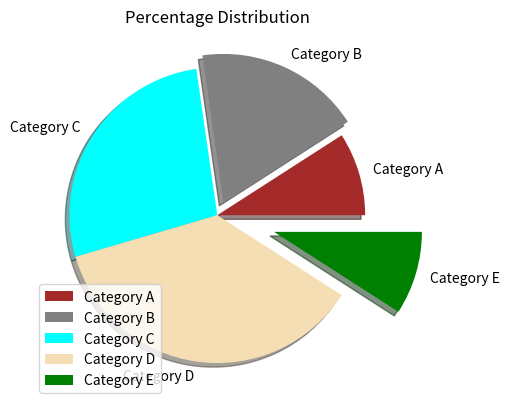

Python code for this plot:
import matplotlib.pyplot as plt

products = ["Category A","Category B","Category C","Category D","Category E"]
sales = [10,20,30,40,10]

explode = [0,0.1,0,0,0.4] 
colors = ["brown","gray","cyan","wheat","green"]

plt.pie(sales,explode = explode,labels= products,colors = colors,shadow = True)

plt.title("Percentage Distribution")
plt.legend(products)
plt.show()
